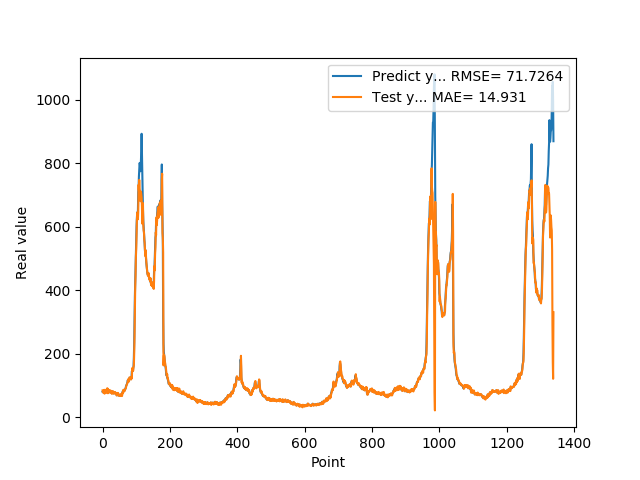

Data behind this chart, as committed beside it:
7.946800000000000352e+01, 8.412118112338689002e+01
7.818800000000000239e+01, 7.837928029213034620e+01
8.051100000000000989e+01, 7.790280415852355134e+01
7.726999999999999602e+01, 8.157621739449703568e+01
8.339900000000000091e+01, 7.624968890393932952e+01
7.622599999999999909e+01, 8.588489130156065698e+01
7.828600000000000136e+01, 7.372982035529058464e+01
8.094199999999999307e+01, 7.921876869459632076e+01
8.189699999999999136e+01, 8.213501988611425020e+01
8.466700000000000159e+01, 8.248744685661998233e+01
7.834399999999999409e+01, 8.596307299000110902e+01
8.075499999999999545e+01, 7.619411424964998503e+01
8.097499999999999432e+01, 8.185616696519736024e+01
8.798899999999999011e+01, 8.128240974335092517e+01
8.859899999999998954e+01, 9.087364770678394166e+01
7.852700000000000102e+01, 8.916709478903922559e+01
8.433899999999999864e+01, 7.496766143032323271e+01
7.957699999999999818e+01, 8.672795174387900374e+01
8.062399999999999523e+01, 7.802621202721920213e+01
8.065399999999999636e+01, 8.122754947748113352e+01
8.308400000000000318e+01, 8.088689080225000794e+01
8.220799999999999841e+01, 8.423059435051042954e+01
7.790000000000000568e+01, 8.213275718651675561e+01
8.185699999999999932e+01, 7.649417541582671731e+01
8.099399999999999977e+01, 8.353554634052102301e+01
7.947899999999999920e+01, 8.090499862942652953e+01
8.069100000000000250e+01, 7.912739066808443056e+01
7.499299999999999500e+01, 8.135570813527333200e+01
7.594299999999999784e+01, 7.302998455699061253e+01
7.811199999999999477e+01, 7.643465073670927268e+01
8.048000000000000398e+01, 7.908126543582572765e+01
7.664800000000001035e+01, 8.156100342717392948e+01
7.726999999999999602e+01, 7.540028095981651290e+01
7.443000000000000682e+01, 7.766445891757854270e+01
7.576699999999999591e+01, 7.351463358313277752e+01
7.626800000000000068e+01, 7.639586585408468977e+01
7.792900000000000205e+01, 7.660209317398650342e+01
7.799800000000000466e+01, 7.871134386229333302e+01
7.522599999999999909e+01, 7.820294520748794298e+01
7.323699999999999477e+01, 7.434774413728074194e+01
7.517600000000000193e+01, 7.261498878530781553e+01
7.000600000000000023e+01, 7.601235390796213665e+01
6.901200000000000045e+01, 6.816645850839277898e+01
6.864799999999999613e+01, 6.868391467900703162e+01
7.406000000000000227e+01, 6.854185787749378278e+01
7.538400000000000034e+01, 7.611988802788721387e+01
7.332200000000000273e+01, 7.600172657119586006e+01
7.210300000000000864e+01, 7.267463082596633228e+01
6.855700000000000216e+01, 7.174381283419386079e+01
6.704300000000000637e+01, 6.729208342046078428e+01
6.927299999999999613e+01, 6.649374946953858512e+01
6.811599999999999966e+01, 7.011078911851681994e+01
6.740300000000000580e+01, 6.771395582521185474e+01
6.967399999999999238e+01, 6.714969407650259825e+01
6.704899999999999238e+01, 7.053362152476552183e+01
7.146699999999999875e+01, 6.609628443451209989e+01
6.921500000000000341e+01, 7.312542260528014992e+01
6.728399999999999181e+01, 6.843303673121255315e+01
7.426000000000000512e+01, 6.658744274739018465e+01
7.452199999999999136e+01, 7.687770171520945439e+01
8.128399999999999181e+01, 7.474060692728413358e+01
... 1,279 more rows
